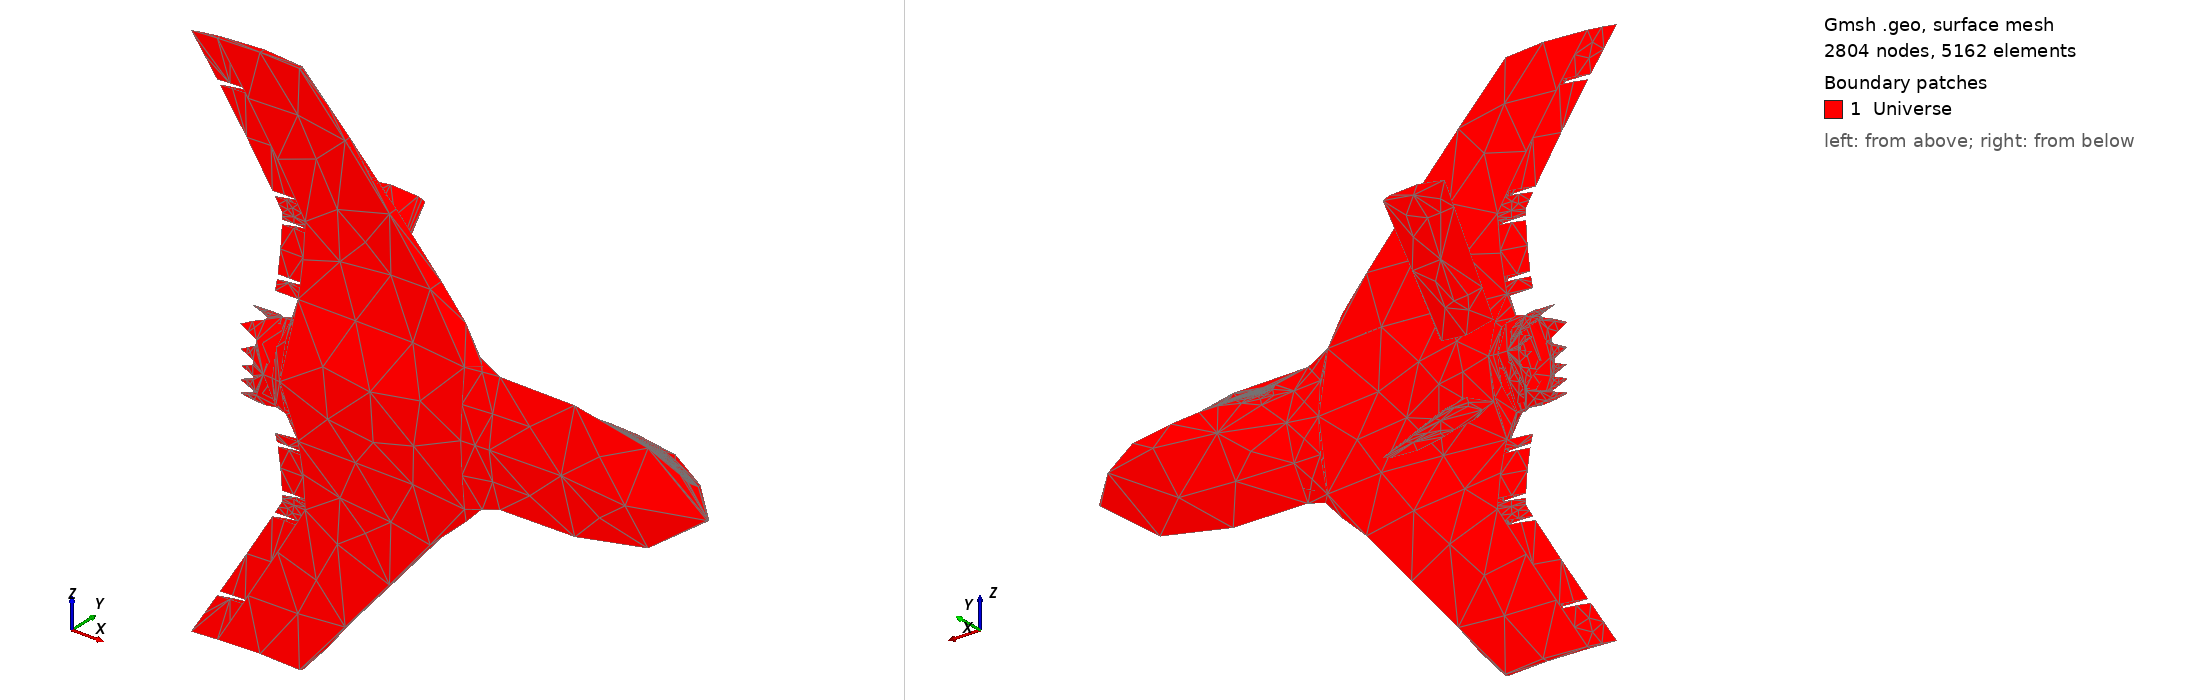

Gmsh geometry script, surface-meshed: 2804 nodes, 5162 surface elements. Boundary patches (legend numbers): 1 Universe. Left view from above one corner, right view from below the opposite corner. Legend entries are the model's physical surfaces. The drawing asked Gmsh for element sizes between 1% and 20% of the model's largest extent; the script's own settings can give other sizes.

=== drone.geo (drawn) ===
// 1. Tell Gmsh to use the OpenCASCADE CAD kernel
SetFactory("OpenCASCADE");

// 2. Load your STEP file
// Replace with your actual filename
v() = ShapeFromFile("drone.STEP"); 

// 3. Optional: Force a fine mesh size to push CFEM++ to its limits
// Tweak these numbers depending on the physical scale of your CAD model

Mesh.MeshSizeMin = 0.25; 
Mesh.MeshSizeMax = 5.0;

// 4. (Crucial for FEM) Define a Physical Volume so CFEM++ can identify the domain
// This assigns the ID 1 to the generated volume
Physical Surface("Universe") = {v()};
